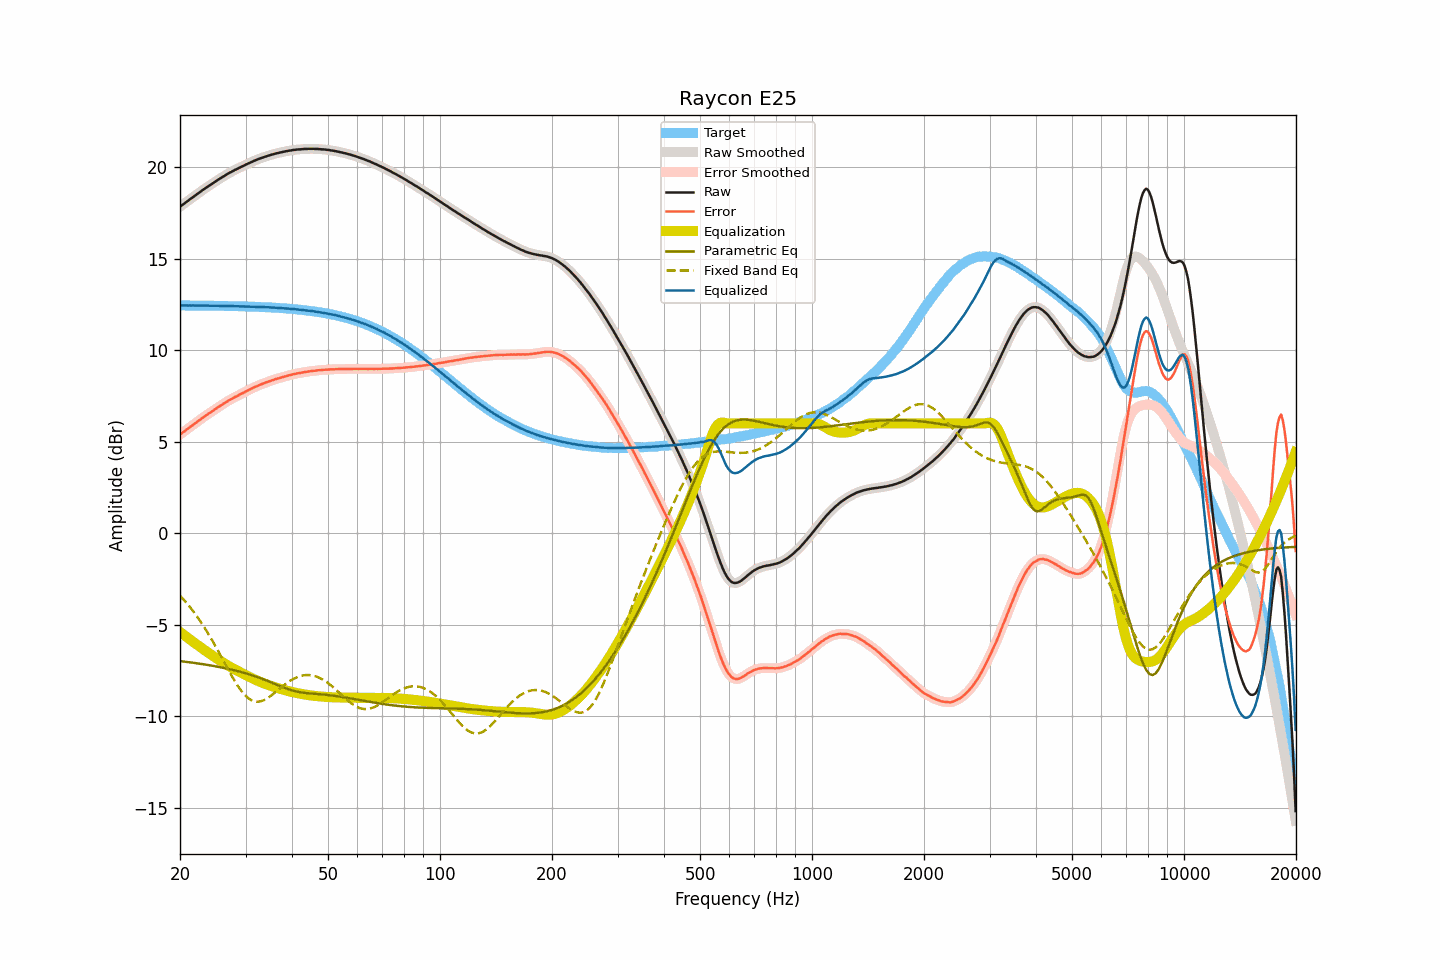

Source data for this figure (header and first rows):
frequency, raw, smoothed, error, error_smoothed, equalization, parametric_eq, fixed_band_eq, equalized_raw, equalized_smoothed, target
20.00, 17.83, 17.83, 5.39, 5.39, -5.39, -6.98, -3.41, 12.45, 12.45, 12.45
20.20, 17.90, 17.90, 5.46, 5.46, -5.46, -6.99, -3.50, 12.45, 12.45, 12.45
20.40, 17.97, 17.97, 5.53, 5.52, -5.52, -7.00, -3.60, 12.45, 12.45, 12.45
20.61, 18.03, 18.04, 5.59, 5.59, -5.59, -7.01, -3.70, 12.44, 12.45, 12.45
20.81, 18.10, 18.10, 5.66, 5.66, -5.66, -7.02, -3.80, 12.45, 12.45, 12.45
21.02, 18.16, 18.17, 5.72, 5.72, -5.72, -7.04, -3.90, 12.44, 12.44, 12.44
21.23, 18.23, 18.23, 5.79, 5.79, -5.79, -7.05, -4.01, 12.45, 12.44, 12.44
21.44, 18.29, 18.30, 5.85, 5.85, -5.85, -7.06, -4.12, 12.44, 12.44, 12.44
21.66, 18.36, 18.36, 5.92, 5.92, -5.92, -7.07, -4.23, 12.44, 12.44, 12.44
21.87, 18.42, 18.42, 5.98, 5.98, -5.98, -7.08, -4.35, 12.44, 12.44, 12.44
22.09, 18.48, 18.49, 6.04, 6.05, -6.05, -7.09, -4.47, 12.44, 12.44, 12.44
22.31, 18.55, 18.55, 6.11, 6.11, -6.11, -7.11, -4.60, 12.44, 12.44, 12.44
22.54, 18.61, 18.61, 6.17, 6.17, -6.18, -7.12, -4.72, 12.44, 12.44, 12.44
22.76, 18.67, 18.68, 6.24, 6.24, -6.24, -7.13, -4.85, 12.43, 12.44, 12.44
22.99, 18.74, 18.74, 6.31, 6.30, -6.30, -7.15, -4.98, 12.44, 12.44, 12.44
23.22, 18.80, 18.80, 6.37, 6.37, -6.36, -7.16, -5.12, 12.44, 12.44, 12.44
23.45, 18.86, 18.86, 6.43, 6.43, -6.43, -7.17, -5.26, 12.44, 12.44, 12.43
23.69, 18.92, 18.92, 6.49, 6.49, -6.49, -7.19, -5.40, 12.44, 12.44, 12.43
23.92, 18.98, 18.98, 6.55, 6.55, -6.55, -7.20, -5.55, 12.44, 12.43, 12.43
24.16, 19.03, 19.04, 6.60, 6.61, -6.61, -7.22, -5.70, 12.43, 12.43, 12.43
24.40, 19.09, 19.09, 6.66, 6.66, -6.67, -7.23, -5.85, 12.43, 12.43, 12.43
24.65, 19.15, 19.15, 6.72, 6.72, -6.73, -7.25, -6.00, 12.43, 12.43, 12.43
24.89, 19.21, 19.21, 6.79, 6.79, -6.79, -7.26, -6.16, 12.43, 12.43, 12.43
25.14, 19.27, 19.27, 6.85, 6.85, -6.84, -7.28, -6.32, 12.43, 12.43, 12.43
25.39, 19.33, 19.33, 6.91, 6.91, -6.90, -7.30, -6.48, 12.43, 12.43, 12.42
25.65, 19.38, 19.39, 6.96, 6.96, -6.96, -7.31, -6.64, 12.42, 12.43, 12.42
25.91, 19.44, 19.44, 7.02, 7.02, -7.02, -7.33, -6.80, 12.42, 12.42, 12.42
26.16, 19.49, 19.49, 7.07, 7.07, -7.07, -7.35, -6.96, 12.42, 12.42, 12.42
26.43, 19.54, 19.55, 7.12, 7.13, -7.13, -7.37, -7.12, 12.41, 12.42, 12.42
26.69, 19.60, 19.60, 7.19, 7.18, -7.18, -7.39, -7.29, 12.42, 12.42, 12.42
26.96, 19.65, 19.65, 7.24, 7.24, -7.23, -7.41, -7.45, 12.42, 12.42, 12.42
27.23, 19.70, 19.70, 7.29, 7.29, -7.29, -7.43, -7.60, 12.42, 12.41, 12.41
27.50, 19.74, 19.75, 7.33, 7.34, -7.34, -7.45, -7.76, 12.41, 12.41, 12.41
27.77, 19.79, 19.79, 7.38, 7.38, -7.38, -7.47, -7.91, 12.41, 12.41, 12.41
28.05, 19.84, 19.84, 7.44, 7.43, -7.43, -7.49, -8.06, 12.41, 12.41, 12.41
28.33, 19.88, 19.88, 7.48, 7.48, -7.48, -7.51, -8.20, 12.41, 12.41, 12.41
28.62, 19.92, 19.93, 7.52, 7.52, -7.52, -7.53, -8.34, 12.40, 12.40, 12.40
28.90, 19.97, 19.97, 7.57, 7.57, -7.57, -7.55, -8.47, 12.40, 12.40, 12.40
29.19, 20.01, 20.01, 7.61, 7.61, -7.61, -7.58, -8.59, 12.40, 12.40, 12.40
29.48, 20.05, 20.05, 7.66, 7.66, -7.66, -7.60, -8.70, 12.39, 12.40, 12.40
29.78, 20.09, 20.10, 7.70, 7.70, -7.70, -7.63, -8.80, 12.39, 12.39, 12.39
30.08, 20.14, 20.14, 7.75, 7.75, -7.75, -7.65, -8.89, 12.39, 12.39, 12.39
30.38, 20.18, 20.18, 7.79, 7.79, -7.79, -7.68, -8.98, 12.39, 12.39, 12.39
30.68, 20.22, 20.22, 7.84, 7.84, -7.84, -7.70, -9.04, 12.39, 12.39, 12.39
30.99, 20.26, 20.26, 7.88, 7.88, -7.88, -7.73, -9.10, 12.38, 12.38, 12.38
31.30, 20.30, 20.30, 7.92, 7.92, -7.92, -7.76, -9.14, 12.38, 12.38, 12.38
31.61, 20.34, 20.34, 7.97, 7.97, -7.97, -7.79, -9.18, 12.38, 12.38, 12.38
31.93, 20.38, 20.38, 8.01, 8.01, -8.01, -7.82, -9.19, 12.38, 12.37, 12.37
32.24, 20.41, 20.42, 8.04, 8.05, -8.04, -7.85, -9.20, 12.37, 12.37, 12.37
32.57, 20.45, 20.45, 8.09, 8.08, -8.08, -7.88, -9.19, 12.37, 12.37, 12.37
32.89, 20.48, 20.48, 8.12, 8.12, -8.12, -7.91, -9.18, 12.36, 12.36, 12.36
33.22, 20.51, 20.51, 8.15, 8.15, -8.16, -7.95, -9.15, 12.36, 12.36, 12.36
33.55, 20.54, 20.54, 8.19, 8.19, -8.19, -7.98, -9.12, 12.35, 12.35, 12.36
33.89, 20.57, 20.57, 8.22, 8.22, -8.22, -8.01, -9.08, 12.35, 12.35, 12.35
34.23, 20.60, 20.60, 8.26, 8.26, -8.26, -8.05, -9.03, 12.35, 12.35, 12.35
34.57, 20.63, 20.63, 8.29, 8.29, -8.29, -8.08, -8.97, 12.35, 12.34, 12.34
34.92, 20.65, 20.66, 8.31, 8.32, -8.32, -8.12, -8.91, 12.33, 12.34, 12.34
35.27, 20.68, 20.68, 8.35, 8.35, -8.35, -8.16, -8.85, 12.33, 12.33, 12.33
35.62, 20.70, 20.71, 8.37, 8.38, -8.38, -8.19, -8.78, 12.33, 12.33, 12.33
35.97, 20.73, 20.73, 8.41, 8.41, -8.41, -8.23, -8.71, 12.33, 12.32, 12.32
... 635 more rows
